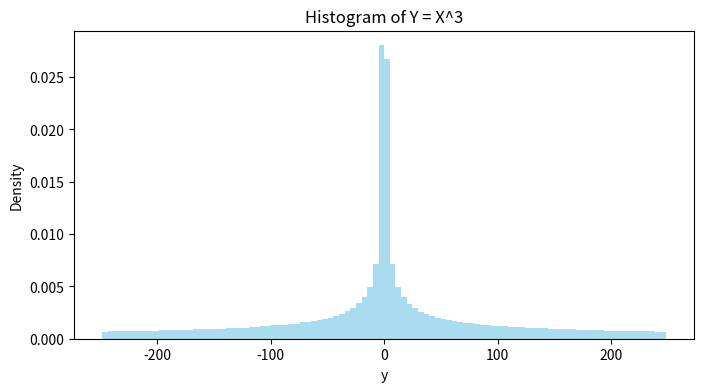
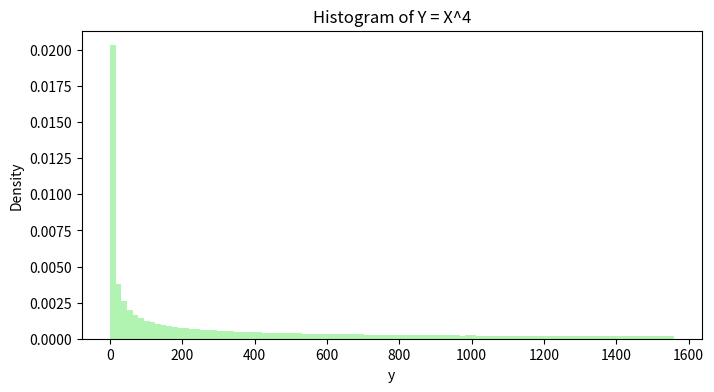
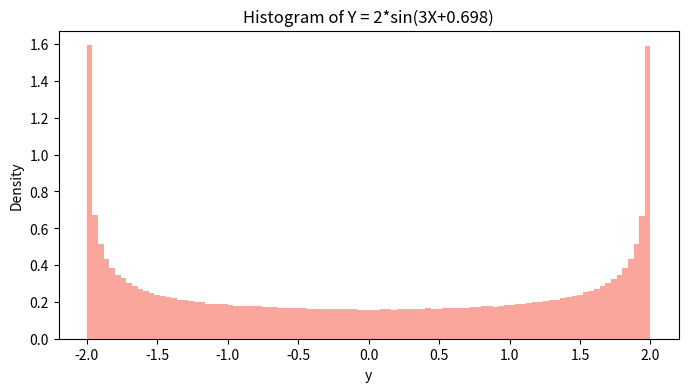

These figures' Python source, in order:
import numpy as np
import matplotlib.pyplot as plt

# (a) Transformation Y = X^3:
X = np.random.uniform(-2*np.pi, 2*np.pi, 10**6)
Y_a = X**3

plt.figure(figsize=(8,4))
plt.hist(Y_a, bins=100, density=True, alpha=0.7, color='skyblue')
plt.title("Histogram of Y = X^3")
plt.xlabel("y")
plt.ylabel("Density")
plt.show()

# (b) Transformation Y = X^4:
Y_b = X**4

plt.figure(figsize=(8,4))
plt.hist(Y_b, bins=100, density=True, alpha=0.7, color='lightgreen')
plt.title("Histogram of Y = X^4")
plt.xlabel("y")
plt.ylabel("Density")
plt.show()

# (c) Transformation Y = 2*sin(3X+0.698):
Y_c = 2*np.sin(3*X + 0.698)

plt.figure(figsize=(8,4))
plt.hist(Y_c, bins=100, density=True, alpha=0.7, color='salmon')
plt.title("Histogram of Y = 2*sin(3X+0.698)")
plt.xlabel("y")
plt.ylabel("Density")
plt.show()
